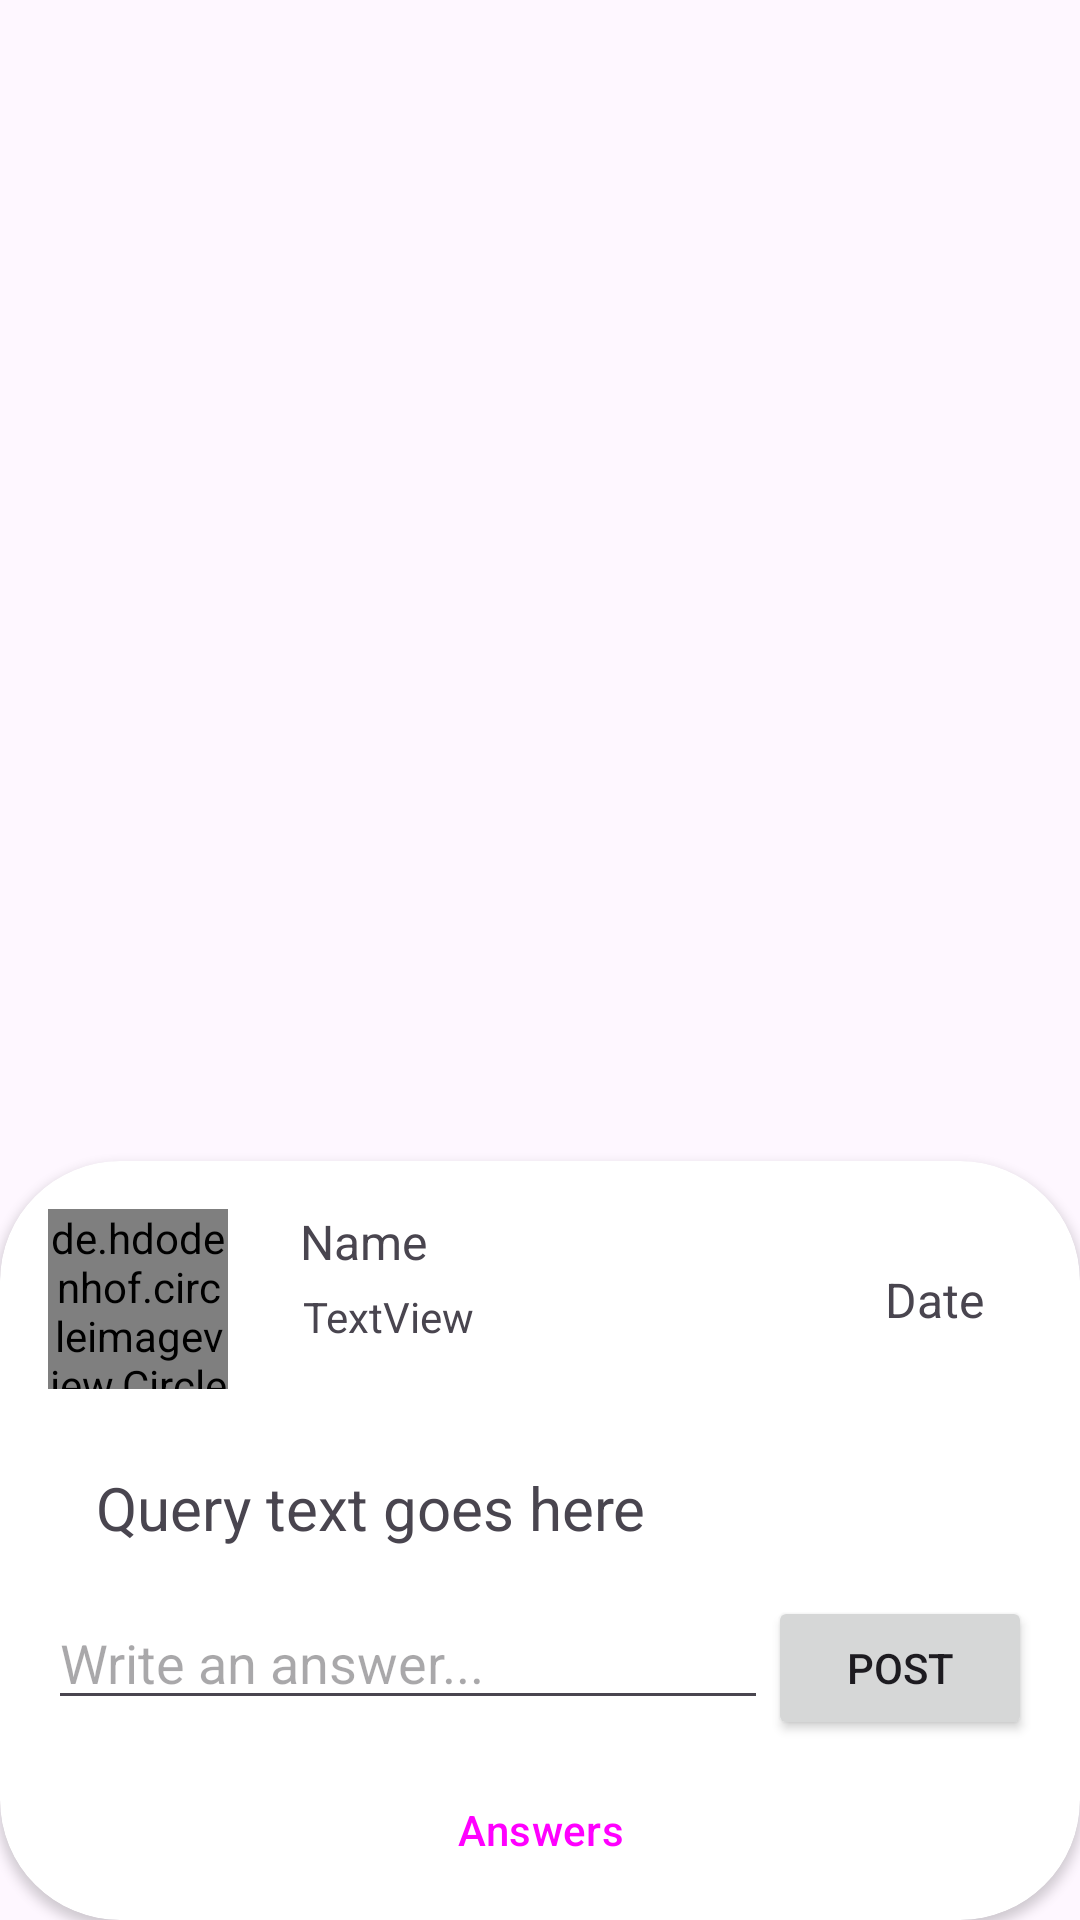

This screen was rendered from an Android layout file. Write that file and the resources it references.
<!-- AndroidManifest.xml: application theme MentSyncTheme -->
<!-- res/layout/queryitem.xml -->
<?xml version="1.0" encoding="utf-8"?>
<androidx.constraintlayout.widget.ConstraintLayout xmlns:android="http://schemas.android.com/apk/res/android"
    xmlns:app="http://schemas.android.com/apk/res-auto"
    xmlns:tools="http://schemas.android.com/tools"
    android:layout_width="match_parent"
    android:layout_height="wrap_content"
    android:layout_marginTop="10dp">

    
    <androidx.cardview.widget.CardView
        android:layout_width="match_parent"
        android:layout_height="wrap_content"
        app:cardCornerRadius="40dp"
        app:layout_constraintBottom_toBottomOf="parent">

        <androidx.constraintlayout.widget.ConstraintLayout
            android:layout_width="match_parent"
            android:layout_height="wrap_content">

            <LinearLayout
                android:id="@+id/linearLayout4"
                android:layout_width="match_parent"
                android:layout_height="wrap_content"
                android:orientation="horizontal">

                <androidx.constraintlayout.widget.ConstraintLayout
                    android:layout_width="match_parent"
                    android:layout_height="match_parent">

                    <de.hdodenhof.circleimageview.CircleImageView
                        android:id="@+id/circleImageView"
                        android:layout_width="60dp"
                        android:layout_height="60dp"
                        android:layout_margin="16dp"
                        android:src="@drawable/placeholder"
                        app:layout_constraintBottom_toBottomOf="parent"
                        app:layout_constraintStart_toStartOf="parent"
                        app:layout_constraintTop_toTopOf="parent" />

                    <TextView
                        android:id="@+id/textView16"
                        android:layout_width="wrap_content"
                        android:layout_height="wrap_content"
                        android:layout_gravity="center_vertical"
                        android:layout_marginStart="24dp"
                        android:layout_weight="1"
                        android:text="Name"
                        android:textSize="16sp"
                        app:layout_constraintStart_toEndOf="@+id/circleImageView"
                        app:layout_constraintTop_toTopOf="@+id/circleImageView" />

                    <TextView
                        android:id="@+id/textView17"
                        android:layout_width="wrap_content"
                        android:layout_height="wrap_content"
                        android:layout_gravity="center_vertical"
                        android:layout_marginEnd="32dp"
                        android:text="Date"
                        android:textSize="16sp"
                        app:layout_constraintBottom_toBottomOf="parent"
                        app:layout_constraintEnd_toEndOf="parent"
                        app:layout_constraintTop_toTopOf="parent" />

                    <TextView
                        android:id="@+id/textView28"
                        android:layout_width="wrap_content"
                        android:layout_height="wrap_content"
                        android:layout_marginStart="25dp"
                        android:layout_marginBottom="10dp"
                        android:text="TextView"
                        app:layout_constraintBottom_toBottomOf="@+id/circleImageView"
                        app:layout_constraintStart_toEndOf="@+id/circleImageView"
                        app:layout_constraintTop_toBottomOf="@+id/textView16" />
                </androidx.constraintlayout.widget.ConstraintLayout>

            </LinearLayout>

            <TextView
                android:id="@+id/textView4"
                android:layout_width="0dp"
                android:layout_height="wrap_content"
                android:layout_marginStart="32dp"
                android:layout_marginTop="10dp"
                android:layout_marginEnd="32dp"
                android:text="Query text goes here"
                android:textSize="20sp"
                app:layout_constraintEnd_toEndOf="parent"
                app:layout_constraintStart_toStartOf="parent"
                app:layout_constraintTop_toBottomOf="@+id/linearLayout4" />

            <Button
                android:id="@+id/buttonShowAnswers"
                style="@style/Widget.Material3.Button.OutlinedButton"
                android:layout_width="0dp"
                android:layout_height="40dp"
                android:layout_marginStart="32dp"
                android:layout_marginTop="10dp"
                android:layout_marginEnd="32dp"
                android:layout_marginBottom="10dp"
                android:text="Answers"
                app:layout_constraintBottom_toBottomOf="parent"
                app:layout_constraintEnd_toEndOf="parent"
                app:layout_constraintStart_toStartOf="parent"
                app:layout_constraintTop_toBottomOf="@+id/answerInputLayout" />

            <LinearLayout
                android:id="@+id/answerInputLayout"
                android:layout_width="0dp"
                android:layout_height="wrap_content"
                android:layout_margin="16dp"
                android:orientation="horizontal"
                app:layout_constraintEnd_toEndOf="parent"
                app:layout_constraintStart_toStartOf="parent"
                app:layout_constraintTop_toBottomOf="@+id/textView4">

                <EditText
                    android:id="@+id/editTextAnswer"
                    android:layout_width="0dp"
                    android:layout_height="wrap_content"
                    android:layout_weight="1"
                    android:hint="Write an answer..."
                    android:inputType="text" />

                <Button
                    android:id="@+id/buttonPostAnswer"
                    android:layout_width="wrap_content"
                    android:layout_height="wrap_content"
                    android:text="Post" />
            </LinearLayout>

        </androidx.constraintlayout.widget.ConstraintLayout>

    </androidx.cardview.widget.CardView>

    

    

    

    

    

</androidx.constraintlayout.widget.ConstraintLayout>
<!-- resources referenced by this layout -->
<resources>
  <style name="MentSyncTheme" parent="Theme.Material3.Light.NoActionBar">
          <item name="colorPrimary">@color/md_theme_light_primary</item>
          <item name="colorOnPrimary">@color/md_theme_light_onPrimary</item>
          <item name="colorPrimaryContainer">@color/md_theme_light_primaryContainer</item>
          <item name="colorOnPrimaryContainer">@color/md_theme_light_onPrimaryContainer</item>
          <item name="colorSecondary">@color/md_theme_light_secondary</item>
          <item name="colorOnSecondary">@color/md_theme_light_onSecondary</item>
          <item name="colorSecondaryContainer">@color/md_theme_light_secondaryContainer</item>
          <item name="colorOnSecondaryContainer">@color/md_theme_light_onSecondaryContainer</item>
          <item name="colorTertiary">@color/md_theme_light_tertiary</item>
          <item name="colorOnTertiary">@color/md_theme_light_onTertiary</item>
          <item name="colorTertiaryContainer">@color/md_theme_light_tertiaryContainer</item>
          <item name="colorOnTertiaryContainer">@color/md_theme_light_onTertiaryContainer</item>
          <item name="colorError">@color/md_theme_light_error</item>
          <item name="colorErrorContainer">@color/md_theme_light_errorContainer</item>
          <item name="colorOnError">@color/md_theme_light_onError</item>
          <item name="colorOnErrorContainer">@color/md_theme_light_onErrorContainer</item>
          <item name="android:colorBackground">@color/md_theme_light_background</item>
          <item name="colorOnBackground">@color/md_theme_light_onBackground</item>
          <item name="colorSurface">@color/md_theme_light_surface</item>
          <item name="colorOnSurface">@color/md_theme_light_onSurface</item>
          <item name="colorSurfaceVariant">@color/md_theme_light_surfaceVariant</item>
          <item name="colorOnSurfaceVariant">@color/md_theme_light_onSurfaceVariant</item>
          <item name="colorOutline">@color/md_theme_light_outline</item>
          <item name="colorOnSurfaceInverse">@color/md_theme_light_inverseOnSurface</item>
          <item name="colorSurfaceInverse">@color/md_theme_light_inverseSurface</item>
          <item name="colorPrimaryInverse">@color/md_theme_light_inversePrimary</item>
          <item name="android:fontFamily">@font/loraregular</item>
          
      </style>
  <color name="md_theme_light_primary">#1B6C31</color>
  <color name="md_theme_light_onPrimary">#FFFFFF</color>
  <color name="md_theme_light_primaryContainer">#A3F5AA</color>
  <color name="md_theme_light_onPrimaryContainer">#002108</color>
  <color name="md_theme_light_secondary">#516350</color>
  <color name="md_theme_light_onSecondary">#FFFFFF</color>
  <color name="md_theme_light_secondaryContainer">#D4E8D1</color>
  <color name="md_theme_light_onSecondaryContainer">#0F1F11</color>
  <color name="md_theme_light_tertiary">#0061A2</color>
  <color name="md_theme_light_onTertiary">#FFFFFF</color>
  <color name="md_theme_light_tertiaryContainer">#D1E4FF</color>
  <color name="md_theme_light_onTertiaryContainer">#001D35</color>
  <color name="md_theme_light_error">#BA1A1A</color>
  <color name="md_theme_light_errorContainer">#FFDAD6</color>
  <color name="md_theme_light_onError">#FFFFFF</color>
  <color name="md_theme_light_onErrorContainer">#410002</color>
  <color name="md_theme_light_background">#FCFDF7</color>
  <color name="md_theme_light_onBackground">#1A1C19</color>
  <color name="md_theme_light_surface">#FCFDF7</color>
  <color name="md_theme_light_onSurface">#1A1C19</color>
  <color name="md_theme_light_surfaceVariant">#DEE5D9</color>
  <color name="md_theme_light_onSurfaceVariant">#424940</color>
  <color name="md_theme_light_outline">#727970</color>
  <color name="md_theme_light_inverseOnSurface">#F0F1EB</color>
  <color name="md_theme_light_inverseSurface">#2E312D</color>
  <color name="md_theme_light_inversePrimary">#88D990</color>
</resources>
